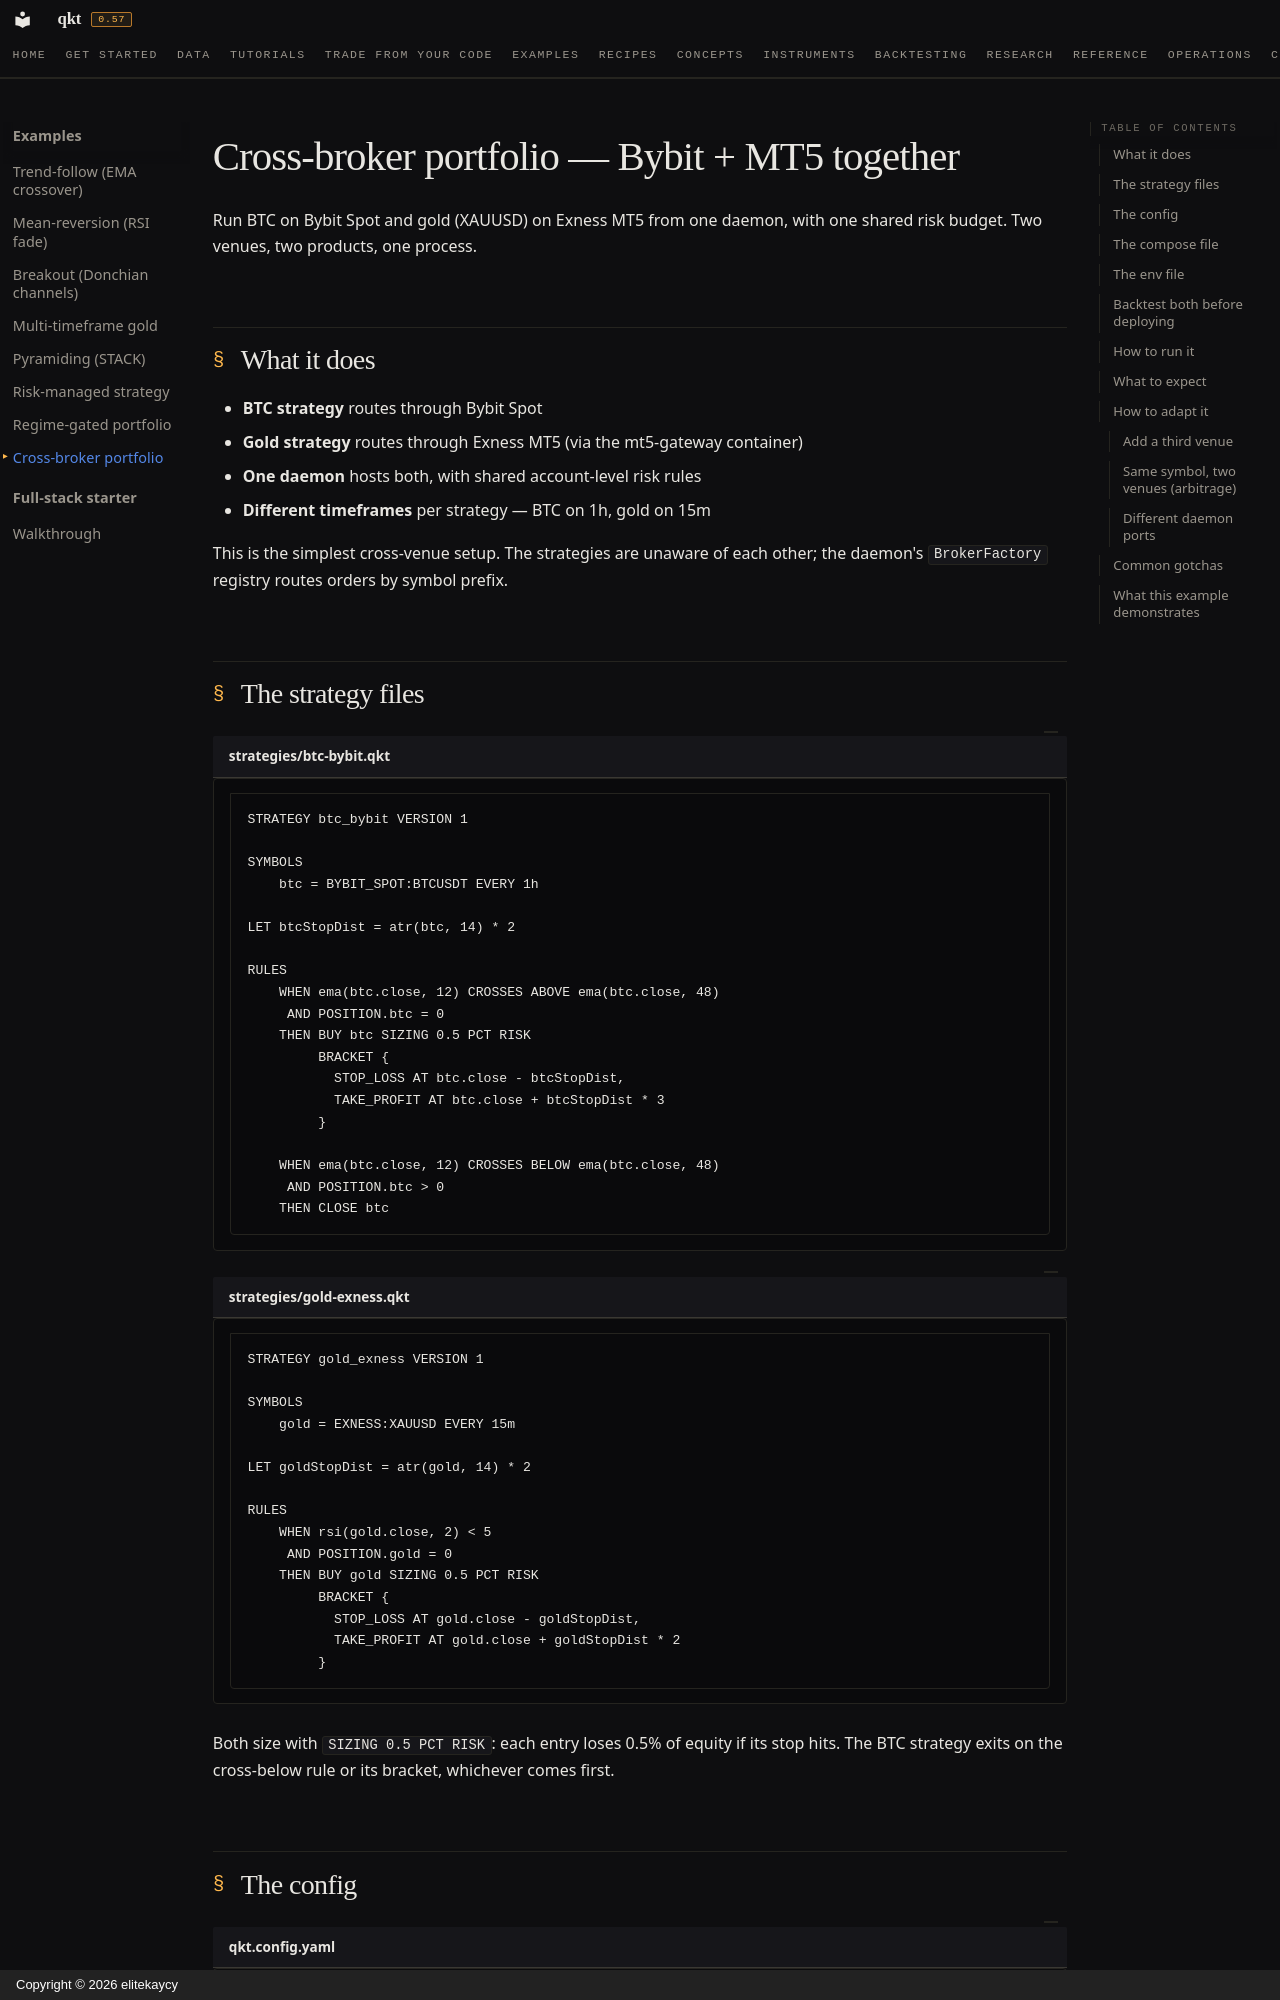

repository: elitekaycy/qkt · page: examples/cross-broker/index.html · generator: mkdocs · copyright: Copyright © 2026 elitekaycy

# Cross-broker portfolio — Bybit + MT5 together

Run BTC on Bybit Spot and gold (XAUUSD) on Exness MT5 from one daemon, with one shared risk budget. Two venues, two products, one process.

## What it does

- **BTC strategy** routes through Bybit Spot
- **Gold strategy** routes through Exness MT5 (via the mt5-gateway container)
- **One daemon** hosts both, with shared account-level risk rules
- **Different timeframes** per strategy — BTC on 1h, gold on 15m

This is the simplest cross-venue setup. The strategies are unaware of each other; the daemon's `BrokerFactory` registry routes orders by symbol prefix.

## The strategy files

```qkt title="strategies/btc-bybit.qkt"
STRATEGY btc_bybit VERSION 1

SYMBOLS
    btc = BYBIT_SPOT:BTCUSDT EVERY 1h

LET btcStopDist = atr(btc, 14) * 2

RULES
    WHEN ema(btc.close, 12) CROSSES ABOVE ema(btc.close, 48)
     AND POSITION.btc = 0
    THEN BUY btc SIZING 0.5 PCT RISK
         BRACKET {
           STOP_LOSS AT btc.close - btcStopDist,
           TAKE_PROFIT AT btc.close + btcStopDist * 3
         }

    WHEN ema(btc.close, 12) CROSSES BELOW ema(btc.close, 48)
     AND POSITION.btc > 0
    THEN CLOSE btc
```

```qkt title="strategies/gold-exness.qkt"
STRATEGY gold_exness VERSION 1

SYMBOLS
    gold = EXNESS:XAUUSD EVERY 15m

LET goldStopDist = atr(gold, 14) * 2

RULES
    WHEN rsi(gold.close, 2) < 5
     AND POSITION.gold = 0
    THEN BUY gold SIZING 0.5 PCT RISK
         BRACKET {
           STOP_LOSS AT gold.close - goldStopDist,
           TAKE_PROFIT AT gold.close + goldStopDist * 2
         }
```

Both size with `SIZING 0.5 PCT RISK`: each entry loses 0.5% of equity if its stop hits. The BTC
strategy exits on the cross-below rule or its bracket, whichever comes first.
